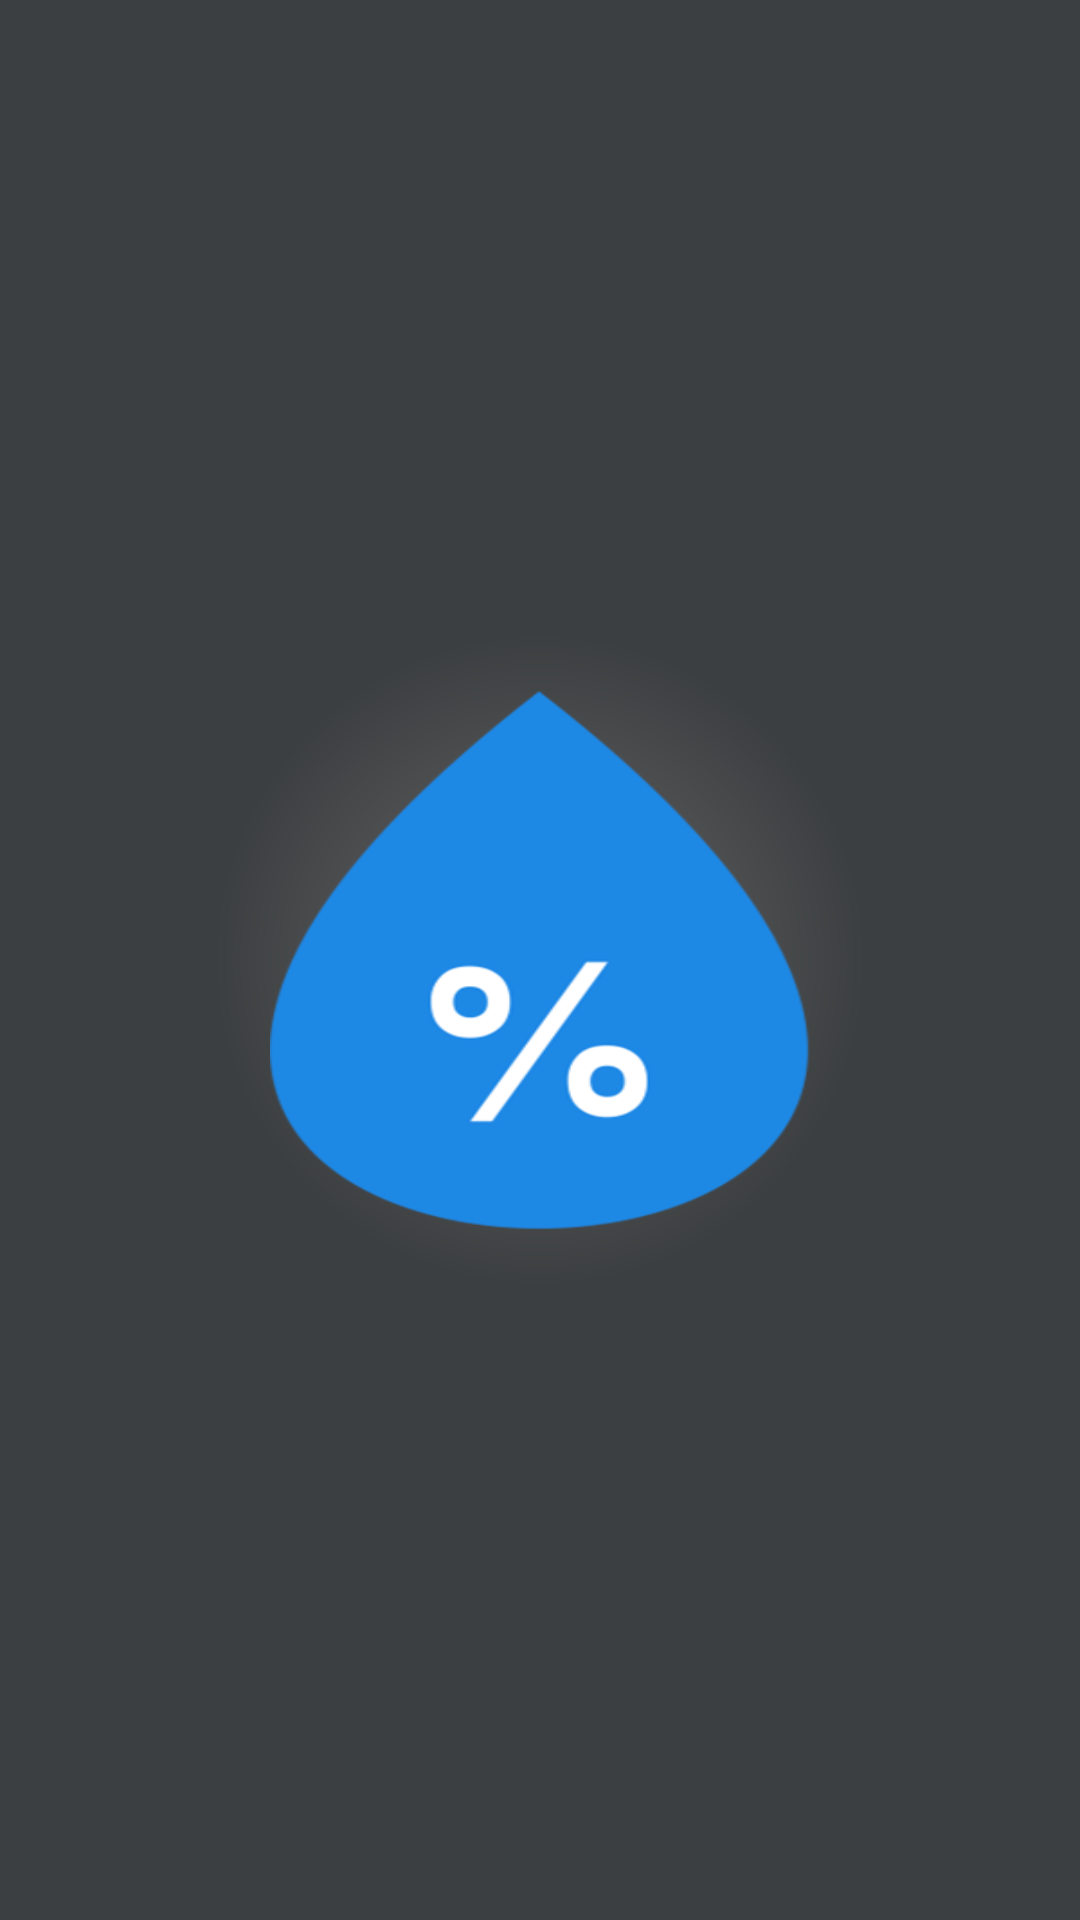

This screen was rendered from an Android layout file. Write that file and the resources it references.
<!-- AndroidManifest.xml: application theme AppTheme -->
<!-- res/layout/spalsh_screen.xml -->
<?xml version="1.0" encoding="utf-8"?>
<LinearLayout xmlns:android="http://schemas.android.com/apk/res/android"
    android:id="@+id/lin_lay"
    android:layout_width="fill_parent"
    android:layout_height="fill_parent"
    android:layout_gravity="center"
    android:background="@drawable/radialback"
    android:gravity="center"
    android:orientation="vertical">

    <ImageView
        android:id="@+id/logo"
        android:layout_width="180dp"
        android:layout_height="180dp"
        android:background="@drawable/humidityn" />

</LinearLayout>
<!-- resources referenced by this layout -->
<resources>
  <!-- drawable humidityn: png bitmap (drawable, 59156 bytes) -->
  <!-- drawable radialback (drawable) -->
  <?xml version="1.0" encoding="utf-8"?>
  <shape xmlns:android="http://schemas.android.com/apk/res/android" android:shape="rectangle">
  <gradient
      android:startColor="#666666"
      android:endColor="#3C3F41"
      android:gradientRadius="326"
      android:type="radial"/>
  </shape>
  <style name="AppTheme" parent="Theme.AppCompat.Light.DarkActionBar">
          
          <item name="colorPrimary">@color/colorPrimary</item>
          <item name="colorPrimaryDark">@color/colorPrimaryDark</item>
          <item name="colorAccent">@color/colorAccent</item>
      </style>
  <color name="colorPrimary">#5C5C5C</color>
  <color name="colorPrimaryDark">#616161</color>
  <color name="colorAccent">#d61414</color>
</resources>
